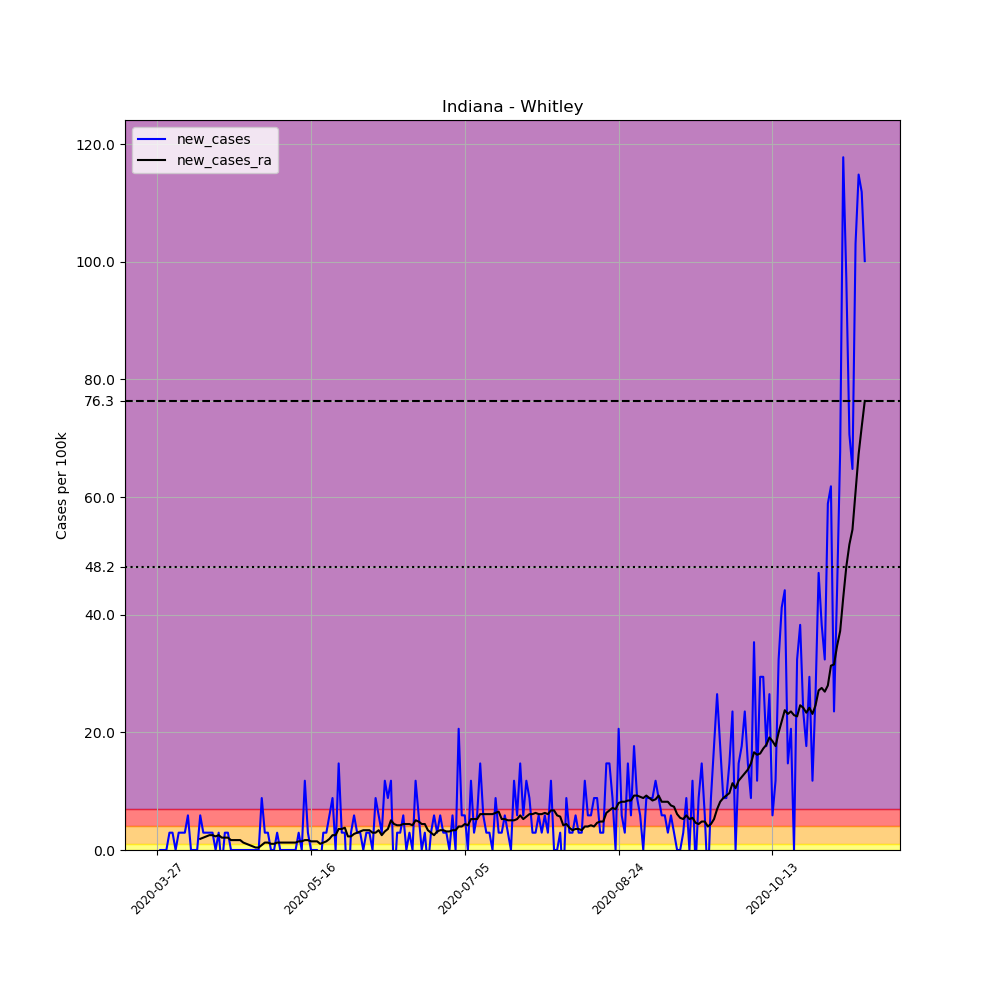

Data behind this chart, as committed beside it:
, date, county, state, fips, cases, deaths, COUNTY, STNAME, CTYNAME, POPESTIMATE2019, per_100k, new_cases, new_cases_ra
397471, 2020-03-27, Whitley, Indiana, 18183, 1, 0, 183, Indiana, Whitley, 33964, 2.944, , 
397472, 2020-03-28, Whitley, Indiana, 18183, 1, 0, 183, Indiana, Whitley, 33964, 2.944, 0.0, 
397473, 2020-03-29, Whitley, Indiana, 18183, 1, 0, 183, Indiana, Whitley, 33964, 2.944, 0.0, 
397474, 2020-03-30, Whitley, Indiana, 18183, 1, 0, 183, Indiana, Whitley, 33964, 2.944, 0.0, 
397475, 2020-03-31, Whitley, Indiana, 18183, 2, 0, 183, Indiana, Whitley, 33964, 5.889, 2.944, 
397476, 2020-04-01, Whitley, Indiana, 18183, 3, 0, 183, Indiana, Whitley, 33964, 8.833, 2.944, 
397477, 2020-04-02, Whitley, Indiana, 18183, 3, 0, 183, Indiana, Whitley, 33964, 8.833, 0.0, 
397478, 2020-04-03, Whitley, Indiana, 18183, 4, 0, 183, Indiana, Whitley, 33964, 11.78, 2.944, 
397479, 2020-04-04, Whitley, Indiana, 18183, 5, 0, 183, Indiana, Whitley, 33964, 14.72, 2.944, 
397480, 2020-04-05, Whitley, Indiana, 18183, 6, 1, 183, Indiana, Whitley, 33964, 17.67, 2.944, 
397481, 2020-04-06, Whitley, Indiana, 18183, 8, 1, 183, Indiana, Whitley, 33964, 23.55, 5.889, 
397482, 2020-04-07, Whitley, Indiana, 18183, 8, 1, 183, Indiana, Whitley, 33964, 23.55, 0.0, 
397483, 2020-04-08, Whitley, Indiana, 18183, 8, 1, 183, Indiana, Whitley, 33964, 23.55, 0.0, 
397484, 2020-04-09, Whitley, Indiana, 18183, 8, 1, 183, Indiana, Whitley, 33964, 23.55, 0.0, 
397485, 2020-04-10, Whitley, Indiana, 18183, 10, 1, 183, Indiana, Whitley, 33964, 29.44, 5.889, 1.893
397486, 2020-04-11, Whitley, Indiana, 18183, 11, 1, 183, Indiana, Whitley, 33964, 32.39, 2.944, 2.103
397487, 2020-04-12, Whitley, Indiana, 18183, 12, 1, 183, Indiana, Whitley, 33964, 35.33, 2.944, 2.313
397488, 2020-04-13, Whitley, Indiana, 18183, 13, 1, 183, Indiana, Whitley, 33964, 38.28, 2.944, 2.524
397489, 2020-04-14, Whitley, Indiana, 18183, 14, 1, 183, Indiana, Whitley, 33964, 41.22, 2.944, 2.524
397490, 2020-04-15, Whitley, Indiana, 18183, 14, 1, 183, Indiana, Whitley, 33964, 41.22, 0.0, 2.313
397491, 2020-04-16, Whitley, Indiana, 18183, 15, 1, 183, Indiana, Whitley, 33964, 44.16, 2.944, 2.524
397492, 2020-04-17, Whitley, Indiana, 18183, 14, 1, 183, Indiana, Whitley, 33964, 41.22, -2.944, 2.103
397493, 2020-04-18, Whitley, Indiana, 18183, 15, 1, 183, Indiana, Whitley, 33964, 44.16, 2.944, 2.103
397494, 2020-04-19, Whitley, Indiana, 18183, 16, 1, 183, Indiana, Whitley, 33964, 47.11, 2.944, 2.103
397495, 2020-04-20, Whitley, Indiana, 18183, 16, 1, 183, Indiana, Whitley, 33964, 47.11, 0.0, 1.682
397496, 2020-04-21, Whitley, Indiana, 18183, 16, 1, 183, Indiana, Whitley, 33964, 47.11, 0.0, 1.682
397497, 2020-04-22, Whitley, Indiana, 18183, 16, 1, 183, Indiana, Whitley, 33964, 47.11, 0.0, 1.682
397498, 2020-04-23, Whitley, Indiana, 18183, 16, 1, 183, Indiana, Whitley, 33964, 47.11, 0.0, 1.682
397499, 2020-04-24, Whitley, Indiana, 18183, 16, 1, 183, Indiana, Whitley, 33964, 47.11, 0.0, 1.262
397500, 2020-04-25, Whitley, Indiana, 18183, 16, 1, 183, Indiana, Whitley, 33964, 47.11, 0.0, 1.052
397501, 2020-04-26, Whitley, Indiana, 18183, 16, 1, 183, Indiana, Whitley, 33964, 47.11, 0.0, 0.8412
397502, 2020-04-27, Whitley, Indiana, 18183, 16, 1, 183, Indiana, Whitley, 33964, 47.11, 0.0, 0.6309
397503, 2020-04-28, Whitley, Indiana, 18183, 16, 1, 183, Indiana, Whitley, 33964, 47.11, 0.0, 0.4206
397504, 2020-04-29, Whitley, Indiana, 18183, 16, 1, 183, Indiana, Whitley, 33964, 47.11, 0.0, 0.4206
397505, 2020-04-30, Whitley, Indiana, 18183, 19, 1, 183, Indiana, Whitley, 33964, 55.94, 8.833, 0.8412
397506, 2020-05-01, Whitley, Indiana, 18183, 20, 1, 183, Indiana, Whitley, 33964, 58.89, 2.944, 1.262
397507, 2020-05-02, Whitley, Indiana, 18183, 21, 1, 183, Indiana, Whitley, 33964, 61.83, 2.944, 1.262
397508, 2020-05-03, Whitley, Indiana, 18183, 21, 1, 183, Indiana, Whitley, 33964, 61.83, 0.0, 1.052
397509, 2020-05-04, Whitley, Indiana, 18183, 21, 1, 183, Indiana, Whitley, 33964, 61.83, 0.0, 1.052
397510, 2020-05-05, Whitley, Indiana, 18183, 22, 1, 183, Indiana, Whitley, 33964, 64.77, 2.944, 1.262
397511, 2020-05-06, Whitley, Indiana, 18183, 22, 1, 183, Indiana, Whitley, 33964, 64.77, 0.0, 1.262
397512, 2020-05-07, Whitley, Indiana, 18183, 22, 1, 183, Indiana, Whitley, 33964, 64.77, 0.0, 1.262
397513, 2020-05-08, Whitley, Indiana, 18183, 22, 1, 183, Indiana, Whitley, 33964, 64.77, 0.0, 1.262
397514, 2020-05-09, Whitley, Indiana, 18183, 22, 1, 183, Indiana, Whitley, 33964, 64.77, 0.0, 1.262
397515, 2020-05-10, Whitley, Indiana, 18183, 22, 1, 183, Indiana, Whitley, 33964, 64.77, 0.0, 1.262
397516, 2020-05-11, Whitley, Indiana, 18183, 22, 1, 183, Indiana, Whitley, 33964, 64.77, 0.0, 1.262
397517, 2020-05-12, Whitley, Indiana, 18183, 23, 1, 183, Indiana, Whitley, 33964, 67.72, 2.944, 1.472
397518, 2020-05-13, Whitley, Indiana, 18183, 23, 1, 183, Indiana, Whitley, 33964, 67.72, 0.0, 1.472
397519, 2020-05-14, Whitley, Indiana, 18183, 27, 1, 183, Indiana, Whitley, 33964, 79.5, 11.78, 1.682
397520, 2020-05-15, Whitley, Indiana, 18183, 28, 2, 183, Indiana, Whitley, 33964, 82.44, 2.944, 1.682
397521, 2020-05-16, Whitley, Indiana, 18183, 28, 2, 183, Indiana, Whitley, 33964, 82.44, 0.0, 1.472
397522, 2020-05-17, Whitley, Indiana, 18183, 28, 2, 183, Indiana, Whitley, 33964, 82.44, 0.0, 1.472
397523, 2020-05-18, Whitley, Indiana, 18183, 28, 2, 183, Indiana, Whitley, 33964, 82.44, 0.0, 1.472
397524, 2020-05-19, Whitley, Indiana, 18183, 27, 2, 183, Indiana, Whitley, 33964, 79.5, -2.944, 1.052
397525, 2020-05-20, Whitley, Indiana, 18183, 28, 2, 183, Indiana, Whitley, 33964, 82.44, 2.944, 1.262
397526, 2020-05-21, Whitley, Indiana, 18183, 29, 2, 183, Indiana, Whitley, 33964, 85.38, 2.944, 1.472
397527, 2020-05-22, Whitley, Indiana, 18183, 31, 2, 183, Indiana, Whitley, 33964, 91.27, 5.889, 1.893
397528, 2020-05-23, Whitley, Indiana, 18183, 34, 2, 183, Indiana, Whitley, 33964, 100.1, 8.833, 2.524
397529, 2020-05-24, Whitley, Indiana, 18183, 34, 2, 183, Indiana, Whitley, 33964, 100.1, 0.0, 2.524
397530, 2020-05-25, Whitley, Indiana, 18183, 39, 2, 183, Indiana, Whitley, 33964, 114.8, 14.72, 3.575
... 171 more rows
